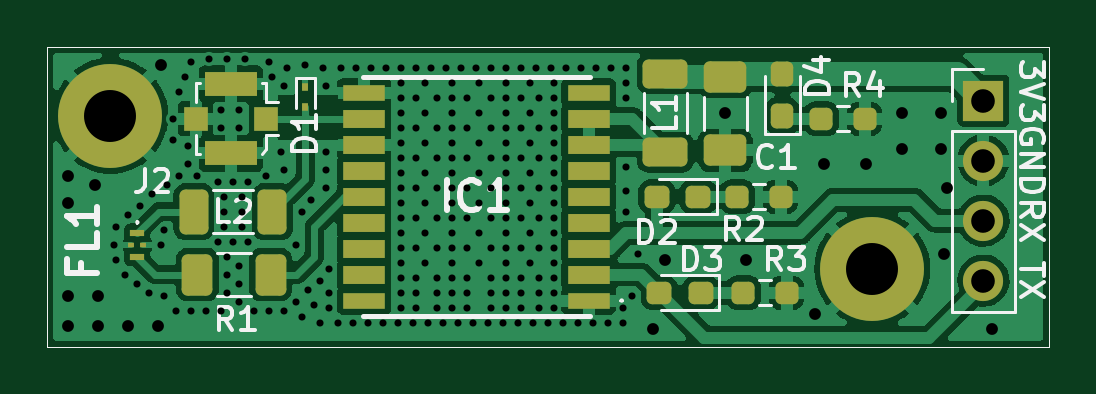
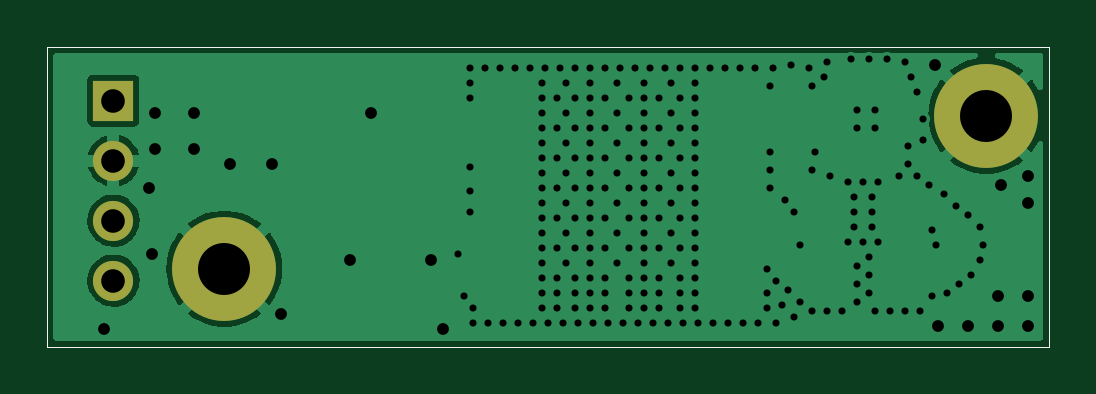
Circuit board: 11 layer files. Board 42.4 x 12.7 mm.
- bottom_copper: GPSBoard-B_Cu.gbr (24006 bytes)
- bottom_mask: GPSBoard-B_Mask.gbr (1086 bytes)
- paste: GPSBoard-B_Paste.gbr (708 bytes)
- bottom_silk: GPSBoard-B_Silkscreen.gbr (709 bytes)
- outline: GPSBoard-Edge_Cuts.gbr (681 bytes)
- top_copper: GPSBoard-F_Cu.gbr (94842 bytes)
- top_mask: GPSBoard-F_Mask.gbr (4081 bytes)
- paste: GPSBoard-F_Paste.gbr (3703 bytes)
- top_silk: GPSBoard-F_Silkscreen.gbr (12928 bytes)
- drill: GPSBoard-NPTH.drl (276 bytes)
- drill: GPSBoard-PTH.drl (5183 bytes)

=== bottom_copper: GPSBoard-B_Cu.gbr (24006 bytes, source omitted) ===
=== bottom_mask: GPSBoard-B_Mask.gbr ===
%TF.GenerationSoftware,KiCad,Pcbnew,(6.0.9)*%
%TF.CreationDate,2022-12-24T19:37:37+02:00*%
%TF.ProjectId,GPSBoard,47505342-6f61-4726-942e-6b696361645f,rev?*%
%TF.SameCoordinates,Original*%
%TF.FileFunction,Soldermask,Bot*%
%TF.FilePolarity,Negative*%
%FSLAX46Y46*%
G04 Gerber Fmt 4.6, Leading zero omitted, Abs format (unit mm)*
G04 Created by KiCad (PCBNEW (6.0.9)) date 2022-12-24 19:37:37*
%MOMM*%
%LPD*%
G01*
G04 APERTURE LIST*
%TA.AperFunction,Profile*%
%ADD10C,0.050000*%
%TD*%
%ADD11C,4.400000*%
%ADD12C,2.600000*%
%ADD13R,1.700000X1.700000*%
%ADD14O,1.700000X1.700000*%
G04 APERTURE END LIST*
D10*
X70739000Y-62230000D02*
X113157000Y-62230000D01*
X113157000Y-62230000D02*
X113157000Y-74930000D01*
X113157000Y-74930000D02*
X70739000Y-74930000D01*
X70739000Y-74930000D02*
X70739000Y-62230000D01*
D11*
%TO.C,H2*%
X105664000Y-71628000D03*
D12*
X105664000Y-71628000D03*
%TD*%
D11*
%TO.C,H1*%
X73406000Y-65151000D03*
D12*
X73406000Y-65151000D03*
%TD*%
D13*
%TO.C,J1*%
X110363000Y-64516000D03*
D14*
X110363000Y-67056000D03*
X110363000Y-69596000D03*
X110363000Y-72136000D03*
%TD*%
M02*

=== paste: GPSBoard-B_Paste.gbr ===
%TF.GenerationSoftware,KiCad,Pcbnew,(6.0.9)*%
%TF.CreationDate,2022-12-24T19:37:37+02:00*%
%TF.ProjectId,GPSBoard,47505342-6f61-4726-942e-6b696361645f,rev?*%
%TF.SameCoordinates,Original*%
%TF.FileFunction,Paste,Bot*%
%TF.FilePolarity,Positive*%
%FSLAX46Y46*%
G04 Gerber Fmt 4.6, Leading zero omitted, Abs format (unit mm)*
G04 Created by KiCad (PCBNEW (6.0.9)) date 2022-12-24 19:37:37*
%MOMM*%
%LPD*%
G01*
G04 APERTURE LIST*
%TA.AperFunction,Profile*%
%ADD10C,0.050000*%
%TD*%
G04 APERTURE END LIST*
D10*
X70739000Y-62230000D02*
X113157000Y-62230000D01*
X113157000Y-62230000D02*
X113157000Y-74930000D01*
X113157000Y-74930000D02*
X70739000Y-74930000D01*
X70739000Y-74930000D02*
X70739000Y-62230000D01*
M02*

=== bottom_silk: GPSBoard-B_Silkscreen.gbr ===
%TF.GenerationSoftware,KiCad,Pcbnew,(6.0.9)*%
%TF.CreationDate,2022-12-24T19:37:37+02:00*%
%TF.ProjectId,GPSBoard,47505342-6f61-4726-942e-6b696361645f,rev?*%
%TF.SameCoordinates,Original*%
%TF.FileFunction,Legend,Bot*%
%TF.FilePolarity,Positive*%
%FSLAX46Y46*%
G04 Gerber Fmt 4.6, Leading zero omitted, Abs format (unit mm)*
G04 Created by KiCad (PCBNEW (6.0.9)) date 2022-12-24 19:37:37*
%MOMM*%
%LPD*%
G01*
G04 APERTURE LIST*
%TA.AperFunction,Profile*%
%ADD10C,0.050000*%
%TD*%
G04 APERTURE END LIST*
D10*
X70739000Y-62230000D02*
X113157000Y-62230000D01*
X113157000Y-62230000D02*
X113157000Y-74930000D01*
X113157000Y-74930000D02*
X70739000Y-74930000D01*
X70739000Y-74930000D02*
X70739000Y-62230000D01*
M02*

=== outline: GPSBoard-Edge_Cuts.gbr ===
%TF.GenerationSoftware,KiCad,Pcbnew,(6.0.9)*%
%TF.CreationDate,2022-12-24T19:37:37+02:00*%
%TF.ProjectId,GPSBoard,47505342-6f61-4726-942e-6b696361645f,rev?*%
%TF.SameCoordinates,Original*%
%TF.FileFunction,Profile,NP*%
%FSLAX46Y46*%
G04 Gerber Fmt 4.6, Leading zero omitted, Abs format (unit mm)*
G04 Created by KiCad (PCBNEW (6.0.9)) date 2022-12-24 19:37:37*
%MOMM*%
%LPD*%
G01*
G04 APERTURE LIST*
%TA.AperFunction,Profile*%
%ADD10C,0.050000*%
%TD*%
G04 APERTURE END LIST*
D10*
X70739000Y-62230000D02*
X113157000Y-62230000D01*
X113157000Y-62230000D02*
X113157000Y-74930000D01*
X113157000Y-74930000D02*
X70739000Y-74930000D01*
X70739000Y-74930000D02*
X70739000Y-62230000D01*
M02*

=== top_copper: GPSBoard-F_Cu.gbr (94842 bytes, source omitted) ===
=== top_mask: GPSBoard-F_Mask.gbr ===
%TF.GenerationSoftware,KiCad,Pcbnew,(6.0.9)*%
%TF.CreationDate,2022-12-24T19:37:37+02:00*%
%TF.ProjectId,GPSBoard,47505342-6f61-4726-942e-6b696361645f,rev?*%
%TF.SameCoordinates,Original*%
%TF.FileFunction,Soldermask,Top*%
%TF.FilePolarity,Negative*%
%FSLAX46Y46*%
G04 Gerber Fmt 4.6, Leading zero omitted, Abs format (unit mm)*
G04 Created by KiCad (PCBNEW (6.0.9)) date 2022-12-24 19:37:37*
%MOMM*%
%LPD*%
G01*
G04 APERTURE LIST*
G04 Aperture macros list*
%AMRoundRect*
0 Rectangle with rounded corners*
0 $1 Rounding radius*
0 $2 $3 $4 $5 $6 $7 $8 $9 X,Y pos of 4 corners*
0 Add a 4 corners polygon primitive as box body*
4,1,4,$2,$3,$4,$5,$6,$7,$8,$9,$2,$3,0*
0 Add four circle primitives for the rounded corners*
1,1,$1+$1,$2,$3*
1,1,$1+$1,$4,$5*
1,1,$1+$1,$6,$7*
1,1,$1+$1,$8,$9*
0 Add four rect primitives between the rounded corners*
20,1,$1+$1,$2,$3,$4,$5,0*
20,1,$1+$1,$4,$5,$6,$7,0*
20,1,$1+$1,$6,$7,$8,$9,0*
20,1,$1+$1,$8,$9,$2,$3,0*%
G04 Aperture macros list end*
%TA.AperFunction,Profile*%
%ADD10C,0.050000*%
%TD*%
%ADD11RoundRect,0.237500X0.237500X-0.287500X0.237500X0.287500X-0.237500X0.287500X-0.237500X-0.287500X0*%
%ADD12RoundRect,0.237500X-0.250000X-0.237500X0.250000X-0.237500X0.250000X0.237500X-0.250000X0.237500X0*%
%ADD13RoundRect,0.250000X0.362500X0.700000X-0.362500X0.700000X-0.362500X-0.700000X0.362500X-0.700000X0*%
%ADD14R,1.000000X1.000000*%
%ADD15R,2.200000X1.050000*%
%ADD16RoundRect,0.250000X-0.650000X0.412500X-0.650000X-0.412500X0.650000X-0.412500X0.650000X0.412500X0*%
%ADD17R,0.250000X0.360000*%
%ADD18RoundRect,0.237500X0.287500X0.237500X-0.287500X0.237500X-0.287500X-0.237500X0.287500X-0.237500X0*%
%ADD19RoundRect,0.250000X-0.400000X-0.625000X0.400000X-0.625000X0.400000X0.625000X-0.400000X0.625000X0*%
%ADD20C,2.600000*%
%ADD21C,4.400000*%
%ADD22R,0.600000X0.300000*%
%ADD23R,0.250000X0.190000*%
%ADD24RoundRect,0.250000X-0.700000X0.362500X-0.700000X-0.362500X0.700000X-0.362500X0.700000X0.362500X0*%
%ADD25R,1.700000X1.700000*%
%ADD26O,1.700000X1.700000*%
%ADD27R,1.800000X0.700000*%
%ADD28R,1.800000X0.800000*%
G04 APERTURE END LIST*
D10*
X70739000Y-62230000D02*
X113157000Y-62230000D01*
X113157000Y-62230000D02*
X113157000Y-74930000D01*
X113157000Y-74930000D02*
X70739000Y-74930000D01*
X70739000Y-74930000D02*
X70739000Y-62230000D01*
D11*
%TO.C,D4*%
X101854000Y-65151000D03*
X101854000Y-63401000D03*
%TD*%
D12*
%TO.C,R3*%
X100203000Y-72644000D03*
X102028000Y-72644000D03*
%TD*%
D13*
%TO.C,L2*%
X80264000Y-69215000D03*
X76939000Y-69215000D03*
%TD*%
D14*
%TO.C,J2*%
X80010000Y-65278000D03*
D15*
X78510000Y-66753000D03*
D14*
X77010000Y-65278000D03*
D15*
X78510000Y-63803000D03*
%TD*%
D16*
%TO.C,C1*%
X99441000Y-63500000D03*
X99441000Y-66625000D03*
%TD*%
D17*
%TO.C,D1*%
X81661000Y-63930000D03*
X81661000Y-64770000D03*
%TD*%
D12*
%TO.C,R2*%
X99949000Y-68580000D03*
X101774000Y-68580000D03*
%TD*%
D18*
%TO.C,D2*%
X98284000Y-68580000D03*
X96534000Y-68580000D03*
%TD*%
D19*
%TO.C,R1*%
X77089000Y-71882000D03*
X80189000Y-71882000D03*
%TD*%
D20*
%TO.C,H2*%
X105664000Y-71628000D03*
D21*
X105664000Y-71628000D03*
%TD*%
D18*
%TO.C,D3*%
X98397000Y-72644000D03*
X96647000Y-72644000D03*
%TD*%
D22*
%TO.C,FL1*%
X74549000Y-70120000D03*
D23*
X74299000Y-70620000D03*
D22*
X74549000Y-71120000D03*
D23*
X74799000Y-70620000D03*
%TD*%
D21*
%TO.C,H1*%
X73406000Y-65151000D03*
D20*
X73406000Y-65151000D03*
%TD*%
D12*
%TO.C,R4*%
X103505000Y-65278000D03*
X105330000Y-65278000D03*
%TD*%
D24*
%TO.C,L1*%
X96901000Y-63373000D03*
X96901000Y-66698000D03*
%TD*%
D25*
%TO.C,J1*%
X110363000Y-64516000D03*
D26*
X110363000Y-67056000D03*
X110363000Y-69596000D03*
X110363000Y-72136000D03*
%TD*%
D27*
%TO.C,IC1*%
X93650000Y-72980000D03*
D28*
X93650000Y-71880000D03*
X93650000Y-70780000D03*
X93650000Y-69680000D03*
X93650000Y-68580000D03*
X93650000Y-67480000D03*
X93650000Y-66380000D03*
X93650000Y-65280000D03*
D27*
X93650000Y-64180000D03*
X84150000Y-64180000D03*
D28*
X84150000Y-65280000D03*
X84150000Y-66380000D03*
X84150000Y-67480000D03*
X84150000Y-68580000D03*
X84150000Y-69680000D03*
X84150000Y-70780000D03*
X84150000Y-71880000D03*
D27*
X84150000Y-72980000D03*
%TD*%
M02*

=== paste: GPSBoard-F_Paste.gbr ===
%TF.GenerationSoftware,KiCad,Pcbnew,(6.0.9)*%
%TF.CreationDate,2022-12-24T19:37:37+02:00*%
%TF.ProjectId,GPSBoard,47505342-6f61-4726-942e-6b696361645f,rev?*%
%TF.SameCoordinates,Original*%
%TF.FileFunction,Paste,Top*%
%TF.FilePolarity,Positive*%
%FSLAX46Y46*%
G04 Gerber Fmt 4.6, Leading zero omitted, Abs format (unit mm)*
G04 Created by KiCad (PCBNEW (6.0.9)) date 2022-12-24 19:37:37*
%MOMM*%
%LPD*%
G01*
G04 APERTURE LIST*
G04 Aperture macros list*
%AMRoundRect*
0 Rectangle with rounded corners*
0 $1 Rounding radius*
0 $2 $3 $4 $5 $6 $7 $8 $9 X,Y pos of 4 corners*
0 Add a 4 corners polygon primitive as box body*
4,1,4,$2,$3,$4,$5,$6,$7,$8,$9,$2,$3,0*
0 Add four circle primitives for the rounded corners*
1,1,$1+$1,$2,$3*
1,1,$1+$1,$4,$5*
1,1,$1+$1,$6,$7*
1,1,$1+$1,$8,$9*
0 Add four rect primitives between the rounded corners*
20,1,$1+$1,$2,$3,$4,$5,0*
20,1,$1+$1,$4,$5,$6,$7,0*
20,1,$1+$1,$6,$7,$8,$9,0*
20,1,$1+$1,$8,$9,$2,$3,0*%
G04 Aperture macros list end*
%TA.AperFunction,Profile*%
%ADD10C,0.050000*%
%TD*%
%ADD11RoundRect,0.237500X0.237500X-0.287500X0.237500X0.287500X-0.237500X0.287500X-0.237500X-0.287500X0*%
%ADD12RoundRect,0.237500X-0.250000X-0.237500X0.250000X-0.237500X0.250000X0.237500X-0.250000X0.237500X0*%
%ADD13RoundRect,0.250000X0.362500X0.700000X-0.362500X0.700000X-0.362500X-0.700000X0.362500X-0.700000X0*%
%ADD14R,1.000000X1.000000*%
%ADD15R,2.200000X1.050000*%
%ADD16RoundRect,0.250000X-0.650000X0.412500X-0.650000X-0.412500X0.650000X-0.412500X0.650000X0.412500X0*%
%ADD17R,0.250000X0.360000*%
%ADD18RoundRect,0.237500X0.287500X0.237500X-0.287500X0.237500X-0.287500X-0.237500X0.287500X-0.237500X0*%
%ADD19RoundRect,0.250000X-0.400000X-0.625000X0.400000X-0.625000X0.400000X0.625000X-0.400000X0.625000X0*%
%ADD20R,0.600000X0.300000*%
%ADD21R,0.250000X0.190000*%
%ADD22RoundRect,0.250000X-0.700000X0.362500X-0.700000X-0.362500X0.700000X-0.362500X0.700000X0.362500X0*%
%ADD23R,1.800000X0.700000*%
%ADD24R,1.800000X0.800000*%
G04 APERTURE END LIST*
D10*
X70739000Y-62230000D02*
X113157000Y-62230000D01*
X113157000Y-62230000D02*
X113157000Y-74930000D01*
X113157000Y-74930000D02*
X70739000Y-74930000D01*
X70739000Y-74930000D02*
X70739000Y-62230000D01*
D11*
%TO.C,D4*%
X101854000Y-65151000D03*
X101854000Y-63401000D03*
%TD*%
D12*
%TO.C,R3*%
X100203000Y-72644000D03*
X102028000Y-72644000D03*
%TD*%
D13*
%TO.C,L2*%
X80264000Y-69215000D03*
X76939000Y-69215000D03*
%TD*%
D14*
%TO.C,J2*%
X80010000Y-65278000D03*
D15*
X78510000Y-66753000D03*
D14*
X77010000Y-65278000D03*
D15*
X78510000Y-63803000D03*
%TD*%
D16*
%TO.C,C1*%
X99441000Y-63500000D03*
X99441000Y-66625000D03*
%TD*%
D17*
%TO.C,D1*%
X81661000Y-63930000D03*
X81661000Y-64770000D03*
%TD*%
D12*
%TO.C,R2*%
X99949000Y-68580000D03*
X101774000Y-68580000D03*
%TD*%
D18*
%TO.C,D2*%
X98284000Y-68580000D03*
X96534000Y-68580000D03*
%TD*%
D19*
%TO.C,R1*%
X77089000Y-71882000D03*
X80189000Y-71882000D03*
%TD*%
D18*
%TO.C,D3*%
X98397000Y-72644000D03*
X96647000Y-72644000D03*
%TD*%
D20*
%TO.C,FL1*%
X74549000Y-70120000D03*
D21*
X74299000Y-70620000D03*
D20*
X74549000Y-71120000D03*
D21*
X74799000Y-70620000D03*
%TD*%
D12*
%TO.C,R4*%
X103505000Y-65278000D03*
X105330000Y-65278000D03*
%TD*%
D22*
%TO.C,L1*%
X96901000Y-63373000D03*
X96901000Y-66698000D03*
%TD*%
D23*
%TO.C,IC1*%
X93650000Y-72980000D03*
D24*
X93650000Y-71880000D03*
X93650000Y-70780000D03*
X93650000Y-69680000D03*
X93650000Y-68580000D03*
X93650000Y-67480000D03*
X93650000Y-66380000D03*
X93650000Y-65280000D03*
D23*
X93650000Y-64180000D03*
X84150000Y-64180000D03*
D24*
X84150000Y-65280000D03*
X84150000Y-66380000D03*
X84150000Y-67480000D03*
X84150000Y-68580000D03*
X84150000Y-69680000D03*
X84150000Y-70780000D03*
X84150000Y-71880000D03*
D23*
X84150000Y-72980000D03*
%TD*%
M02*

=== top_silk: GPSBoard-F_Silkscreen.gbr (12928 bytes, source omitted) ===
=== drill: GPSBoard-NPTH.drl ===
M48
; DRILL file {KiCad (6.0.9)} date Sat Dec 24 19:37:13 2022
; FORMAT={-:-/ absolute / metric / decimal}
; #@! TF.CreationDate,2022-12-24T19:37:13+02:00
; #@! TF.GenerationSoftware,Kicad,Pcbnew,(6.0.9)
; #@! TF.FileFunction,NonPlated,1,2,NPTH
FMAT,2
METRIC
%
G90
G05
T0
M30

=== drill: GPSBoard-PTH.drl ===
M48
; DRILL file {KiCad (6.0.9)} date Sat Dec 24 19:37:13 2022
; FORMAT={-:-/ absolute / metric / decimal}
; #@! TF.CreationDate,2022-12-24T19:37:13+02:00
; #@! TF.GenerationSoftware,Kicad,Pcbnew,(6.0.9)
; #@! TF.FileFunction,Plated,1,2,PTH
FMAT,2
METRIC
; #@! TA.AperFunction,Plated,PTH,ViaDrill
T1C0.300
; #@! TA.AperFunction,Plated,PTH,ViaDrill
T2C0.500
; #@! TA.AperFunction,Plated,PTH,ComponentDrill
T3C1.000
; #@! TA.AperFunction,Plated,PTH,ComponentDrill
T4C2.200
%
G90
G05
T1
X73.541Y-70.62
X73.66Y-69.85
X73.66Y-71.247
X74.041Y-71.882
X74.168Y-69.342
X74.549Y-72.263
X74.676Y-68.961
X75.057Y-72.644
X75.184Y-68.453
X75.557Y-70.62
X75.692Y-69.977
X75.692Y-72.771
X75.819Y-68.072
X76.073Y-65.278
X76.073Y-66.167
X76.2Y-73.406
X76.327Y-64.135
X76.327Y-67.691
X76.581Y-63.5
X76.708Y-66.421
X76.708Y-67.183
X76.835Y-62.865
X76.835Y-73.406
X77.089Y-67.691
X77.47Y-73.406
X77.597Y-62.738
X77.978Y-67.945
X77.978Y-70.485
X78.105Y-64.897
X78.105Y-65.659
X78.105Y-73.406
X78.232Y-68.58
X78.232Y-69.215
X78.232Y-69.85
X78.359Y-62.738
X78.359Y-71.12
X78.359Y-71.882
X78.359Y-72.644
X78.613Y-67.945
X78.613Y-70.485
X78.867Y-64.897
X78.867Y-65.659
X78.867Y-71.501
X78.867Y-72.263
X78.867Y-73.025
X78.994Y-68.58
X78.994Y-69.215
X78.994Y-69.85
X79.121Y-62.738
X79.248Y-67.945
X79.248Y-70.485
X79.502Y-73.406
X80.01Y-67.691
X80.137Y-62.865
X80.137Y-73.406
X80.264Y-63.5
X80.645Y-66.675
X80.772Y-63.881
X80.772Y-67.437
X80.772Y-73.406
X80.899Y-63.119
X81.28Y-70.612
X81.28Y-73.025
X81.534Y-69.215
X81.534Y-73.66
X81.661Y-62.992
X81.788Y-72.517
X81.915Y-68.707
X82.042Y-73.152
X82.296Y-72.136
X82.296Y-73.914
X82.423Y-63.119
X82.55Y-63.881
X82.55Y-66.675
X82.55Y-67.437
X82.55Y-68.199
X82.677Y-71.628
X82.677Y-72.644
X82.677Y-73.279
X83.058Y-73.914
X83.185Y-63.119
X83.693Y-73.914
X83.82Y-63.119
X84.328Y-73.914
X84.455Y-63.119
X84.963Y-73.914
X85.09Y-63.119
X85.598Y-73.914
X85.725Y-63.119
X85.725Y-63.754
X85.725Y-64.389
X85.725Y-65.024
X85.725Y-65.659
X85.725Y-66.294
X85.725Y-66.929
X85.725Y-67.564
X85.725Y-68.199
X85.725Y-68.834
X85.725Y-69.469
X85.725Y-70.104
X85.725Y-70.739
X85.725Y-71.374
X85.725Y-72.009
X85.725Y-72.644
X85.725Y-73.279
X86.233Y-73.914
X86.36Y-63.119
X86.36Y-64.389
X86.36Y-65.659
X86.36Y-66.929
X86.36Y-68.199
X86.36Y-69.469
X86.36Y-70.739
X86.36Y-72.009
X86.36Y-72.644
X86.36Y-73.279
X86.741Y-63.754
X86.741Y-65.024
X86.741Y-66.294
X86.741Y-67.564
X86.741Y-68.834
X86.741Y-70.104
X86.741Y-71.374
X86.868Y-73.914
X86.995Y-63.119
X87.249Y-64.389
X87.249Y-65.659
X87.249Y-66.929
X87.249Y-68.199
X87.249Y-69.469
X87.249Y-70.739
X87.249Y-72.009
X87.249Y-72.644
X87.249Y-73.279
X87.503Y-73.914
X87.63Y-63.119
X87.884Y-63.754
X87.884Y-64.389
X87.884Y-65.024
X87.884Y-65.659
X87.884Y-66.294
X87.884Y-66.929
X87.884Y-67.564
X87.884Y-68.199
X87.884Y-68.834
X87.884Y-69.469
X87.884Y-70.104
X87.884Y-70.739
X87.884Y-71.374
X87.884Y-72.009
X87.884Y-72.644
X87.884Y-73.279
X88.138Y-73.914
X88.265Y-63.119
X88.519Y-64.389
X88.519Y-65.659
X88.519Y-66.929
X88.519Y-68.199
X88.519Y-69.469
X88.519Y-70.739
X88.519Y-72.009
X88.519Y-72.644
X88.519Y-73.279
X88.773Y-73.914
X88.9Y-63.119
X89.027Y-63.754
X89.027Y-65.024
X89.027Y-66.294
X89.027Y-67.564
X89.027Y-68.834
X89.027Y-70.104
X89.027Y-71.374
X89.408Y-73.914
X89.535Y-63.119
X89.535Y-64.389
X89.535Y-65.659
X89.535Y-66.929
X89.535Y-68.199
X89.535Y-69.469
X89.535Y-70.739
X89.535Y-72.009
X89.535Y-72.644
X89.535Y-73.279
X90.043Y-73.914
X90.17Y-63.119
X90.17Y-63.754
X90.17Y-64.389
X90.17Y-65.024
X90.17Y-65.659
X90.17Y-66.294
X90.17Y-66.929
X90.17Y-67.564
X90.17Y-68.199
X90.17Y-68.834
X90.17Y-69.469
X90.17Y-70.104
X90.17Y-70.739
X90.17Y-71.374
X90.17Y-72.009
X90.17Y-72.644
X90.17Y-73.279
X90.678Y-73.914
X90.805Y-63.119
X90.805Y-64.389
X90.805Y-65.659
X90.805Y-66.929
X90.805Y-68.199
X90.805Y-69.469
X90.805Y-70.739
X90.805Y-72.009
X90.805Y-72.644
X90.805Y-73.279
X91.186Y-63.754
X91.186Y-65.024
X91.186Y-66.294
X91.186Y-67.564
X91.186Y-68.834
X91.186Y-70.104
X91.186Y-71.374
X91.313Y-73.914
X91.44Y-63.119
X91.567Y-64.389
X91.567Y-65.659
X91.567Y-66.929
X91.567Y-68.199
X91.567Y-69.469
X91.567Y-70.739
X91.567Y-72.009
X91.567Y-72.644
X91.567Y-73.279
X91.948Y-73.914
X92.075Y-63.119
X92.202Y-63.754
X92.202Y-64.389
X92.202Y-65.024
X92.202Y-65.659
X92.202Y-66.294
X92.202Y-66.929
X92.202Y-67.564
X92.202Y-68.199
X92.202Y-68.834
X92.202Y-69.469
X92.202Y-70.104
X92.202Y-70.739
X92.202Y-71.374
X92.202Y-72.009
X92.202Y-72.644
X92.202Y-73.279
X92.583Y-73.914
X92.71Y-63.119
X93.218Y-73.914
X93.345Y-63.119
X93.853Y-73.914
X93.98Y-63.119
X94.488Y-73.914
X94.615Y-63.119
X95.123Y-73.279
X95.123Y-73.914
X95.25Y-63.119
X95.25Y-63.754
X95.25Y-64.389
X95.25Y-67.31
X95.25Y-68.326
X95.25Y-69.215
X95.504Y-72.771
X95.758Y-70.993
T2
X71.628Y-67.691
X71.628Y-68.834
X71.628Y-72.771
X71.628Y-74.041
X72.771Y-68.072
X72.898Y-72.771
X72.898Y-74.041
X74.168Y-74.041
X75.438Y-74.041
X75.565Y-62.992
X96.393Y-74.168
X96.901Y-71.247
X99.441Y-65.024
X100.33Y-71.247
X103.251Y-73.533
X103.632Y-67.183
X105.41Y-67.183
X106.934Y-65.024
X106.934Y-66.548
X108.585Y-65.024
X108.585Y-66.548
X108.712Y-70.993
X108.839Y-68.199
X110.744Y-74.168
T3
X110.363Y-64.516
X110.363Y-67.056
X110.363Y-69.596
X110.363Y-72.136
T4
X73.406Y-65.151
X105.664Y-71.628
T0
M30

